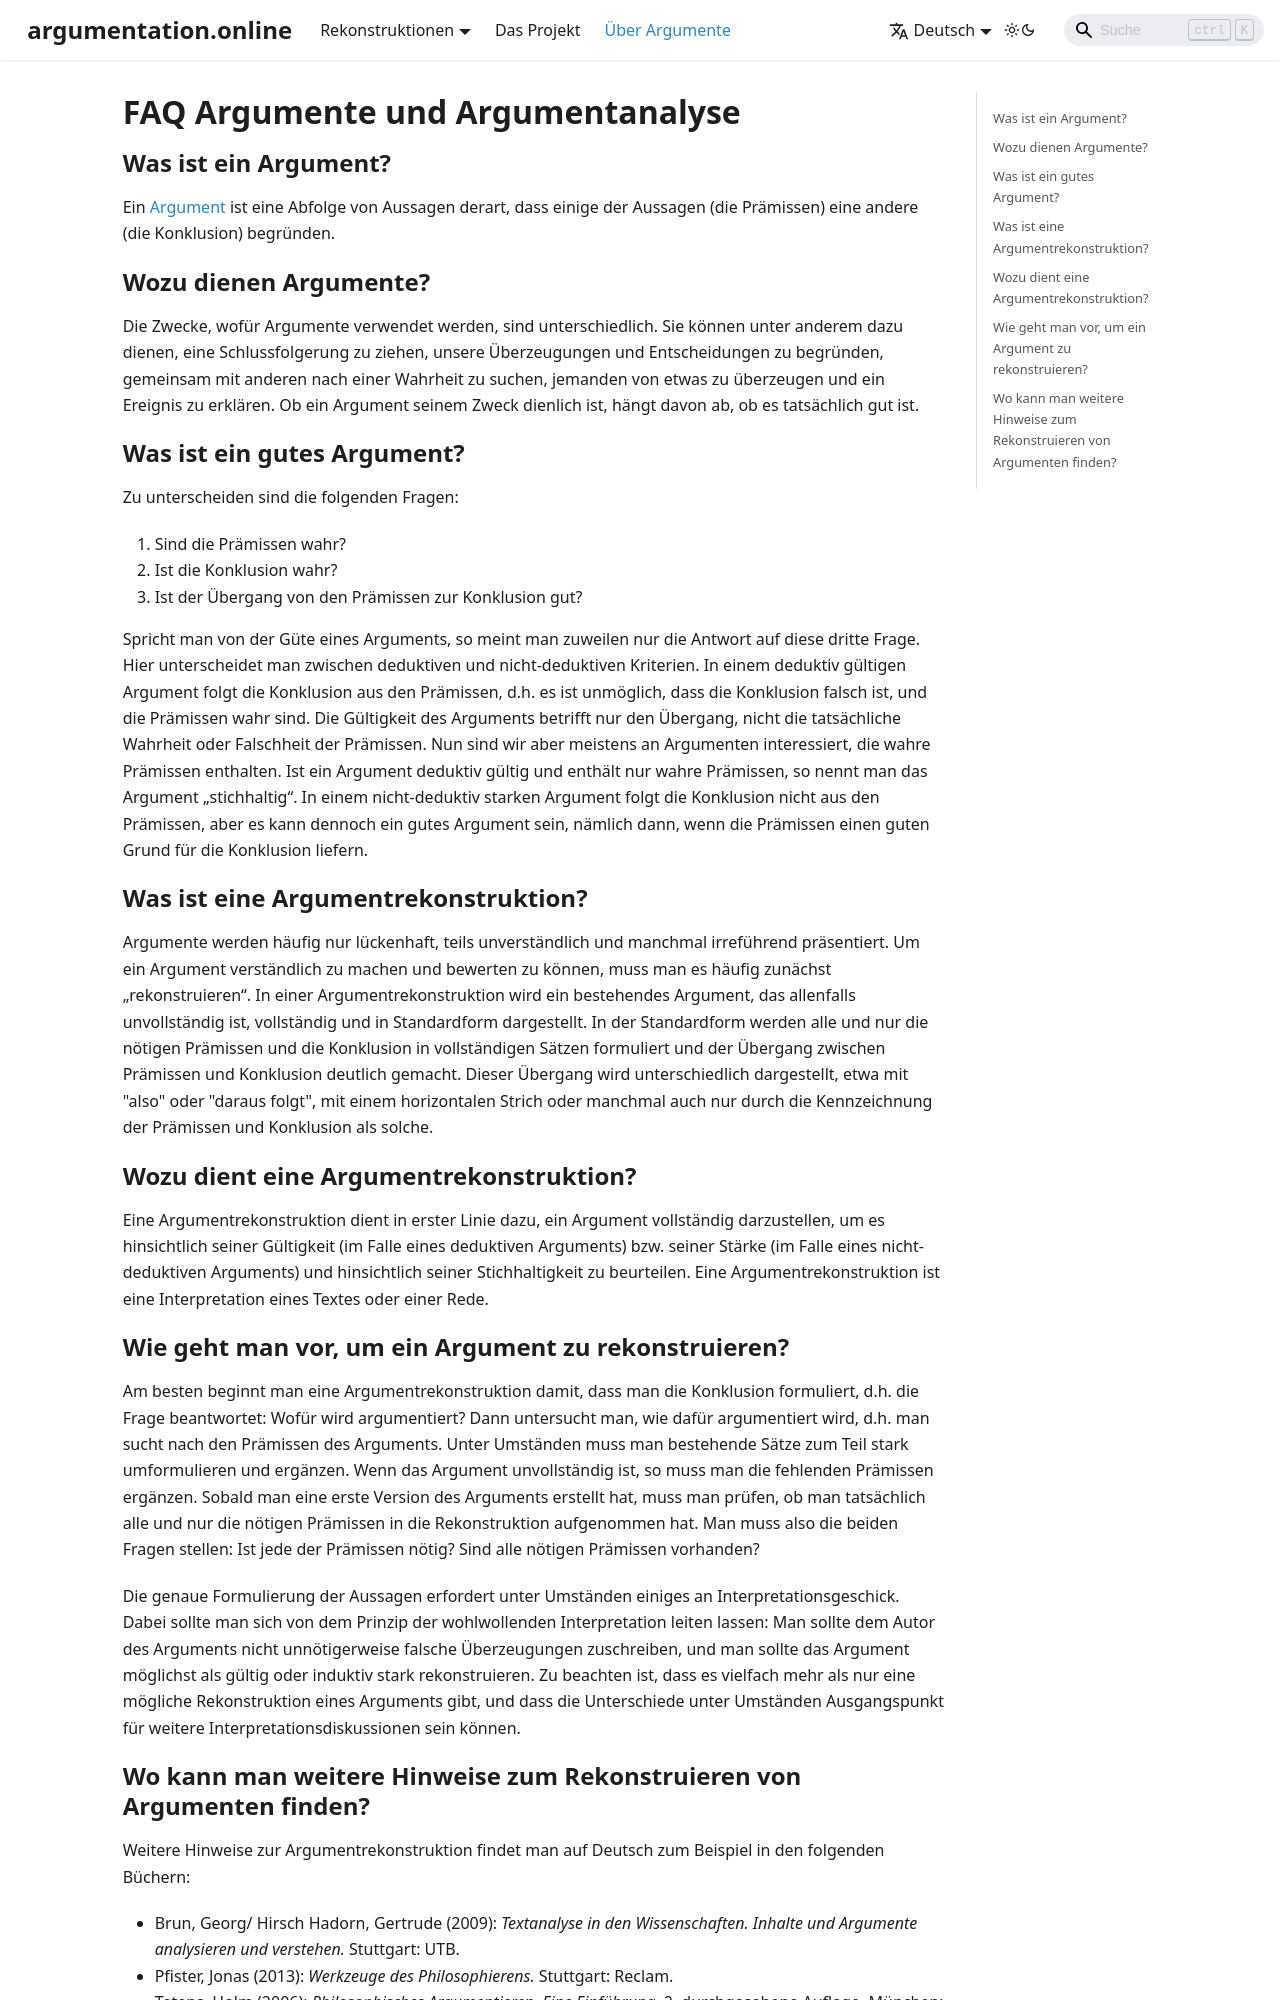

repository: argumentation-online/argumentation.online · page: about-arguments/index.html · generator: docusaurus

# FAQ Argumente und Argumentanalyse

## Was ist ein Argument?

Ein [Argument](http://de.wikipedia.org/wiki/Argument) ist eine Abfolge von Aussagen derart, dass einige der Aussagen (die Prämissen) eine andere (die Konklusion) begründen.

## Wozu dienen Argumente?

Die Zwecke, wofür Argumente verwendet werden, sind unterschiedlich. Sie können unter anderem dazu dienen, eine Schlussfolgerung zu ziehen, unsere Überzeugungen und Entscheidungen zu begründen, gemeinsam mit anderen nach einer Wahrheit zu suchen, jemanden von etwas zu überzeugen und ein Ereignis zu erklären. Ob ein Argument seinem Zweck dienlich ist, hängt davon ab, ob es tatsächlich gut ist.

## Was ist ein gutes Argument?

Zu unterscheiden sind die folgenden Fragen:

1. Sind die Prämissen wahr?
2. Ist die Konklusion wahr?
3. Ist der Übergang von den Prämissen zur Konklusion gut?

Spricht man von der Güte eines Arguments, so meint man zuweilen nur die Antwort auf diese dritte Frage. Hier unterscheidet man zwischen deduktiven und nicht-deduktiven Kriterien. In einem deduktiv gültigen Argument folgt die Konklusion aus den Prämissen, d.h. es ist unmöglich, dass die Konklusion falsch ist, und die Prämissen wahr sind. Die Gültigkeit des Arguments betrifft nur den Übergang, nicht die tatsächliche Wahrheit oder Falschheit der Prämissen. Nun sind wir aber meistens an Argumenten interessiert, die wahre Prämissen enthalten. Ist ein Argument deduktiv gültig und enthält nur wahre Prämissen, so nennt man das Argument „stichhaltig“. In einem nicht-deduktiv starken Argument folgt die Konklusion nicht aus den Prämissen, aber es kann dennoch ein gutes Argument sein, nämlich dann, wenn die Prämissen einen guten Grund für die Konklusion liefern.

## Was ist eine Argumentrekonstruktion?

Argumente werden häufig nur lückenhaft, teils unverständlich und manchmal irreführend präsentiert. Um ein Argument verständlich zu machen und bewerten zu können, muss man es häufig zunächst „rekonstruieren“. In einer Argumentrekonstruktion wird ein bestehendes Argument, das allenfalls unvollständig ist, vollständig und in Standardform dargestellt. In der Standardform werden alle und nur die nötigen Prämissen und die Konklusion in vollständigen Sätzen formuliert und der Übergang zwischen Prämissen und Konklusion deutlich gemacht. Dieser Übergang wird unterschiedlich dargestellt, etwa mit "also" oder "daraus folgt", mit einem horizontalen Strich oder manchmal auch nur durch die Kennzeichnung der Prämissen und Konklusion als solche.

## Wozu dient eine Argumentrekonstruktion?

Eine Argumentrekonstruktion dient in erster Linie dazu, ein Argument vollständig darzustellen, um es hinsichtlich seiner Gültigkeit (im Falle eines deduktiven Arguments) bzw. seiner Stärke (im Falle eines nicht-deduktiven Arguments) und hinsichtlich seiner Stichhaltigkeit zu beurteilen. Eine Argumentrekonstruktion ist eine Interpretation eines Textes oder einer Rede.
